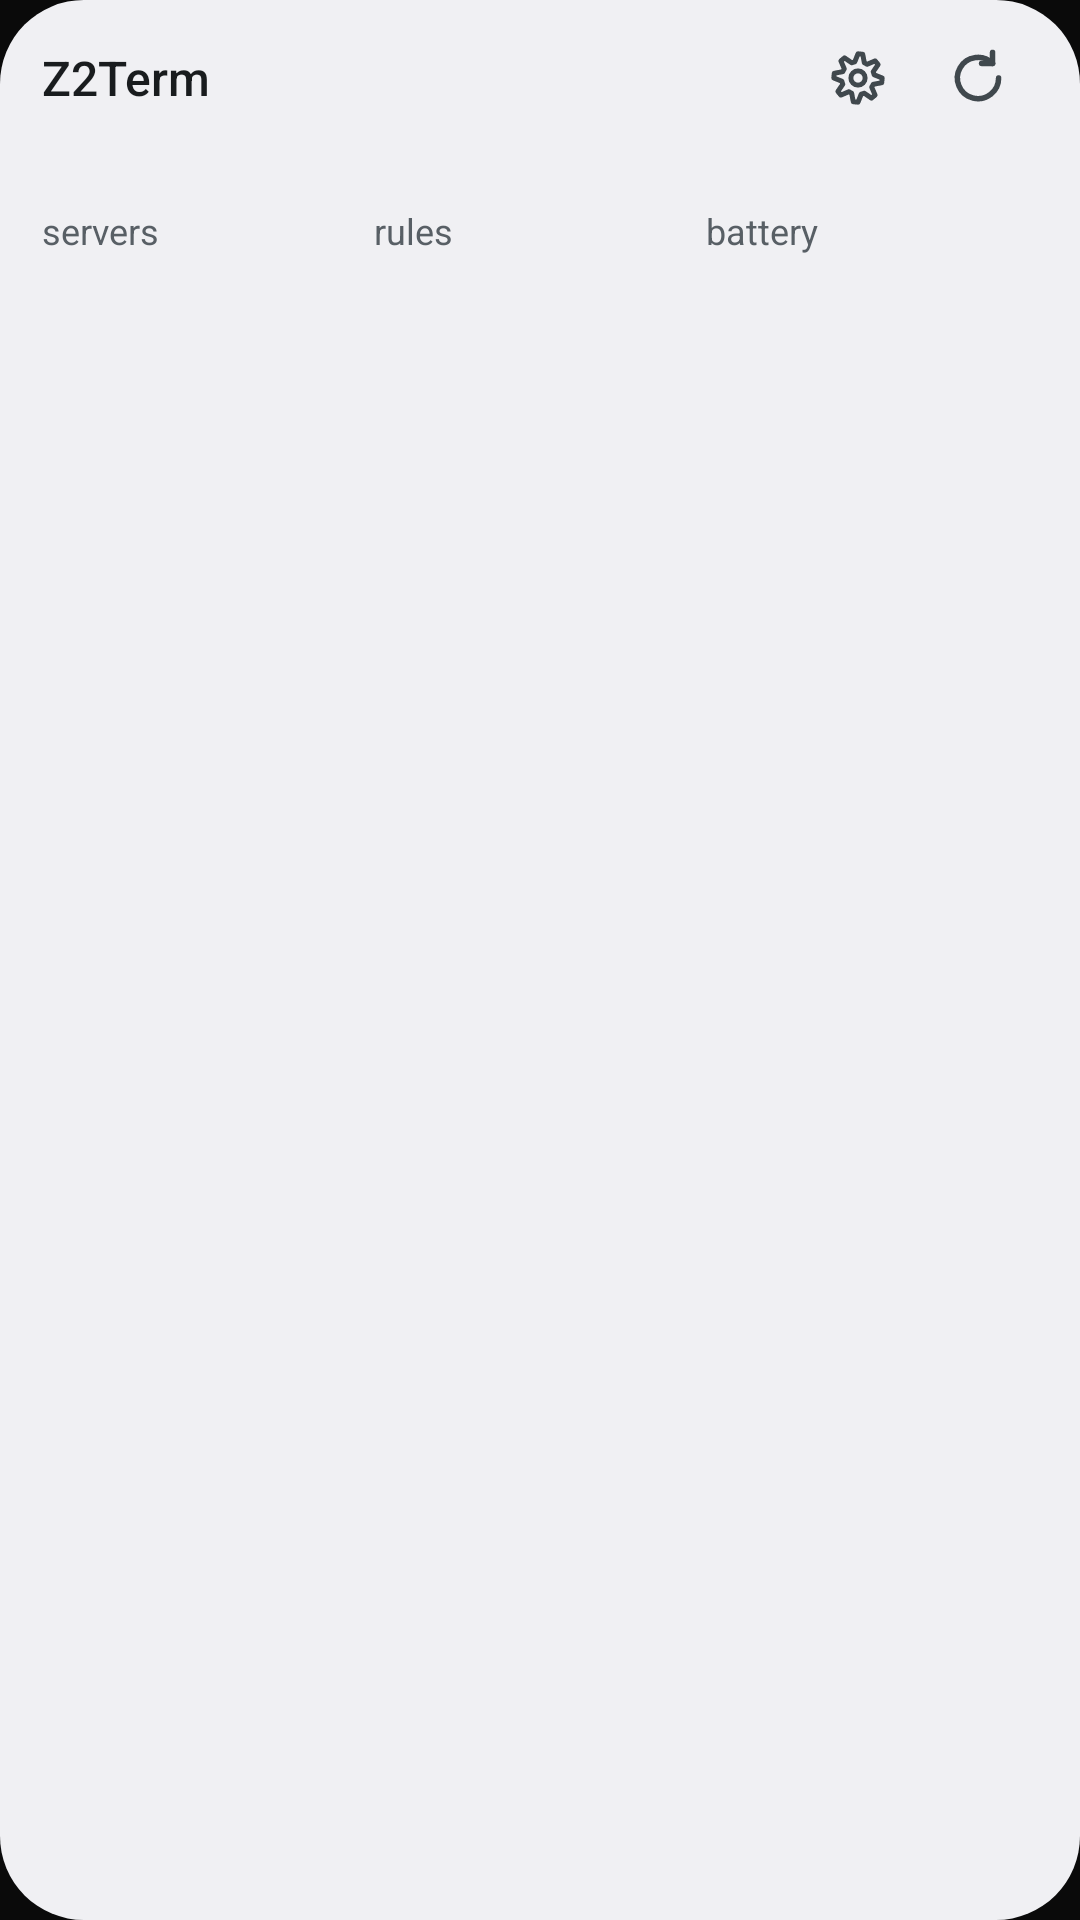

Produce the Android XML layout that renders to this screen, including the resource entries it uses.
<!-- AndroidManifest.xml: application theme Theme.Z2Term -->
<!-- res/layout/widget_list.xml -->
<?xml version="1.0" encoding="utf-8"?>
<LinearLayout xmlns:android="http://schemas.android.com/apk/res/android"
    android:id="@+id/widget_root"
    android:layout_width="match_parent"
    android:layout_height="match_parent"
    android:background="@drawable/widget_bg"
    android:orientation="vertical"
    android:paddingStart="14dp"
    android:paddingTop="6dp"
    android:paddingEnd="14dp"
    android:paddingBottom="12dp">

    <include layout="@layout/widget_status_header" />

    <FrameLayout
        android:layout_width="match_parent"
        android:layout_height="0dp"
        android:layout_weight="1"
        android:layout_marginTop="6dp"
        android:layout_marginBottom="2dp">

        <ListView
            android:id="@+id/widget_list"
            android:layout_width="match_parent"
            android:layout_height="match_parent"
            android:divider="@android:color/transparent"
            android:dividerHeight="6dp"
            android:scrollbars="none" />

        <TextView
            android:id="@+id/widget_list_empty"
            android:layout_width="match_parent"
            android:layout_height="match_parent"
            android:gravity="center"
            android:textColor="@color/widget_text_secondary"
            android:textSize="@dimen/widget_text_desc"
            android:visibility="gone" />
    </FrameLayout>

    <TextView
        android:id="@+id/widget_footer"
        android:layout_width="match_parent"
        android:layout_height="wrap_content"
        android:layout_marginTop="8dp"
        android:textColor="@color/widget_text_tertiary"
        android:textSize="@dimen/widget_text_footer"
        android:singleLine="true"
        android:ellipsize="end" />
</LinearLayout>
<!-- res/layout/widget_status_header.xml (included above) -->
<?xml version="1.0" encoding="utf-8"?>
<LinearLayout xmlns:android="http://schemas.android.com/apk/res/android"
    android:layout_width="match_parent"
    android:layout_height="wrap_content"
    android:orientation="vertical">

    
    <LinearLayout
        android:layout_width="match_parent"
        android:layout_height="wrap_content"
        android:gravity="center_vertical"
        android:orientation="horizontal">

        
        <TextView
            android:id="@+id/widget_title"
            android:layout_width="0dp"
            android:layout_height="40dp"
            android:layout_weight="1"
            android:gravity="center_vertical"
            android:text="@string/app_name"
            android:textColor="@color/widget_text_primary"
            android:textSize="@dimen/widget_text_title"
            android:fontFamily="sans-serif-medium"
            android:singleLine="true" />

        <ImageView
            android:id="@+id/widget_config"
            style="@style/Z2WidgetIconButton"
            android:src="@drawable/ic_widget_settings"
            android:contentDescription="@string/widget_config_btn_desc" />

        <ImageView
            android:id="@+id/widget_refresh"
            style="@style/Z2WidgetIconButton"
            android:src="@drawable/ic_widget_refresh"
            android:contentDescription="@string/widget_refresh_desc" />
    </LinearLayout>

    
    <TextView
        android:id="@+id/widget_ssh_label"
        style="@style/Z2WidgetLabel"
        android:text="@string/widget_label_ssh"
        android:visibility="gone" />
    <TextView
        android:id="@+id/widget_ssh"
        android:layout_width="match_parent"
        android:layout_height="wrap_content"
        android:textColor="@color/widget_text_secondary"
        android:textSize="@dimen/widget_text_value"
        android:fontFamily="monospace"
        android:singleLine="true"
        android:ellipsize="end" />

    
    <LinearLayout
        android:layout_width="match_parent"
        android:layout_height="wrap_content"
        android:layout_marginTop="4dp"
        android:layout_marginBottom="2dp"
        android:orientation="horizontal">

        <LinearLayout
            android:layout_width="0dp"
            android:layout_height="wrap_content"
            android:layout_weight="1"
            android:orientation="horizontal">
            <TextView
                android:id="@+id/widget_servers_label"
                style="@style/Z2WidgetLabel"
                android:text="@string/widget_label_servers" />
            <TextView
                android:id="@+id/widget_servers"
                style="@style/Z2WidgetValue" />
        </LinearLayout>

        <LinearLayout
            android:layout_width="0dp"
            android:layout_height="wrap_content"
            android:layout_weight="1"
            android:orientation="horizontal">
            <TextView
                android:id="@+id/widget_rules_label"
                style="@style/Z2WidgetLabel"
                android:text="@string/widget_label_rules" />
            <TextView
                android:id="@+id/widget_rules"
                style="@style/Z2WidgetValue" />
        </LinearLayout>

        <LinearLayout
            android:layout_width="0dp"
            android:layout_height="wrap_content"
            android:layout_weight="1"
            android:orientation="horizontal">
            <TextView
                android:id="@+id/widget_battery_label"
                style="@style/Z2WidgetLabel"
                android:text="@string/widget_label_battery" />
            <TextView
                android:id="@+id/widget_battery"
                style="@style/Z2WidgetValue" />
        </LinearLayout>
    </LinearLayout>
</LinearLayout>
<!-- resources referenced by this layout -->
<resources>
  <color name="widget_text_primary">#FF191C19</color>
  <color name="widget_text_secondary">#FF414941</color>
  <color name="widget_text_tertiary">#FF5B635A</color>
  <dimen name="widget_text_desc">12sp</dimen>
  <dimen name="widget_text_footer">11sp</dimen>
  <dimen name="widget_text_title">16sp</dimen>
  <dimen name="widget_text_value">13sp</dimen>
  <!-- drawable ic_widget_refresh (drawable) -->
  <?xml version="1.0" encoding="utf-8"?>
  <vector xmlns:android="http://schemas.android.com/apk/res/android"
      android:width="24dp"
      android:height="24dp"
      android:viewportWidth="24"
      android:viewportHeight="24">
      
      <path
          android:pathData="M19.5,12 A7.5,7.5 0 1 1 17.3,6.7"
          android:strokeColor="@color/widget_text_secondary"
          android:strokeWidth="2"
          android:strokeLineCap="round"
          android:strokeLineJoin="round"
          android:fillColor="#00000000" />
      
      <path
          android:pathData="M17.3,2.7 V6.7 H13.3"
          android:strokeColor="@color/widget_text_secondary"
          android:strokeWidth="2"
          android:strokeLineCap="round"
          android:strokeLineJoin="round"
          android:fillColor="#00000000" />
  </vector>
  <!-- drawable widget_bg (drawable) -->
  <?xml version="1.0" encoding="utf-8"?>
  <shape xmlns:android="http://schemas.android.com/apk/res/android"
      android:shape="rectangle">
      <solid android:color="@color/widget_bg" />
      <corners android:radius="@dimen/widget_radius" />
  </shape>
  <string name="app_name">Z2Term</string>
  <string name="widget_config_btn_desc">Choose macros</string>
  <string name="widget_label_battery">battery</string>
  <string name="widget_label_rules">rules</string>
  <string name="widget_label_servers">servers</string>
  <string name="widget_label_ssh">ssh</string>
  <string name="widget_refresh_desc">Refresh</string>
  <style name="Z2WidgetIconButton">
          <item name="android:layout_width">40dp</item>
          <item name="android:layout_height">40dp</item>
          <item name="android:padding">9dp</item>
          <item name="android:scaleType">fitCenter</item>
      </style>
  <style name="Z2WidgetLabel">
          <item name="android:layout_width">wrap_content</item>
          <item name="android:layout_height">wrap_content</item>
          <item name="android:textColor">@color/widget_text_tertiary</item>
          <item name="android:textSize">@dimen/widget_text_label</item>
          <item name="android:singleLine">true</item>
      </style>
  <style name="Z2WidgetValue">
          <item name="android:layout_width">wrap_content</item>
          <item name="android:layout_height">wrap_content</item>
          <item name="android:layout_marginStart">5dp</item>
          <item name="android:textColor">@color/widget_text_primary</item>
          <item name="android:textSize">@dimen/widget_text_value</item>
          <item name="android:fontFamily">sans-serif-medium</item>
          <item name="android:singleLine">true</item>
          <item name="android:ellipsize">end</item>
      </style>
  <style name="Theme.Z2Term" parent="android:Theme.Material.NoActionBar">
          <item name="android:statusBarColor">@color/zts_bg_primary</item>
          <item name="android:navigationBarColor">@color/zts_bg_primary</item>
          <item name="android:windowLightStatusBar">false</item>
          <item name="android:windowBackground">@color/zts_bg_primary</item>
      </style>
  <color name="widget_bg">#FFF6F8F3</color>
  <dimen name="widget_radius">20dp</dimen>
  <dimen name="widget_text_label">12sp</dimen>
  <color name="zts_bg_primary">#0a0a0a</color>
</resources>
